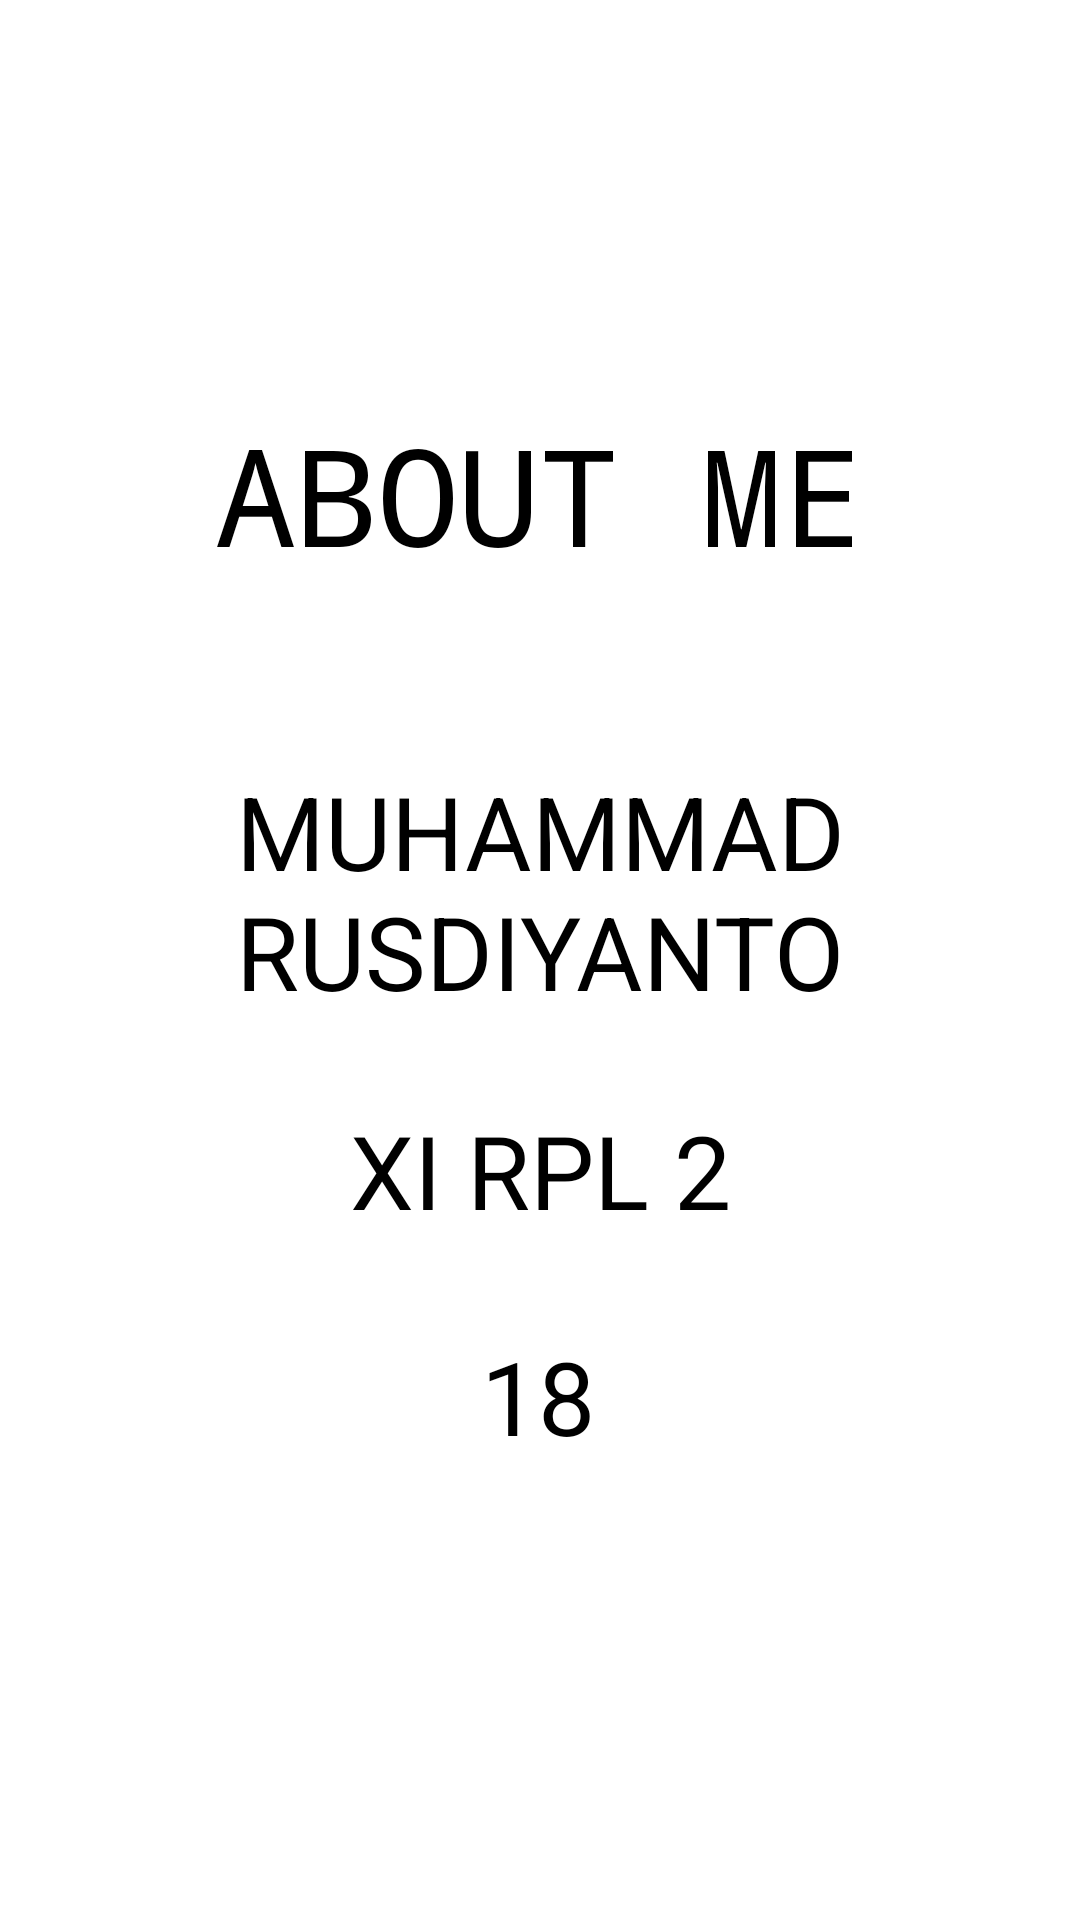

Layout XML and referenced resources for this Android screen:
<!-- AndroidManifest.xml: application theme Theme.FragmentApp -->
<!-- res/layout/fragment_aboutme.xml -->
<?xml version="1.0" encoding="utf-8"?>

<androidx.constraintlayout.widget.ConstraintLayout xmlns:android="http://schemas.android.com/apk/res/android"
    xmlns:app="http://schemas.android.com/apk/res-auto"
    xmlns:tools="http://schemas.android.com/tools"
    android:layout_width="match_parent"
    android:layout_height="match_parent"
    tools:context=".fragment.AboutMeFragment">

    <TextView
        android:id="@+id/textView3"
        android:layout_width="wrap_content"
        android:layout_height="wrap_content"
        android:layout_gravity="center_horizontal|center_vertical"
        android:fontFamily="monospace"
        android:text="ABOUT ME"
        android:textAppearance="@style/TextAppearance.AppCompat.Display2"
        android:textColor="@color/black"
        app:layout_constraintBottom_toBottomOf="parent"
        app:layout_constraintEnd_toEndOf="parent"
        app:layout_constraintHorizontal_bias="0.497"
        app:layout_constraintStart_toStartOf="parent"
        app:layout_constraintTop_toTopOf="parent"
        app:layout_constraintVertical_bias="0.232" />

    <TextView
        android:id="@+id/textView2"
        android:layout_width="wrap_content"
        android:layout_height="wrap_content"
        android:layout_marginEnd="20dp"
        android:layout_marginRight="20dp"
        android:gravity="center_horizontal"
        android:text="MUHAMMAD RUSDIYANTO"
        android:textAppearance="@style/TextAppearance.AppCompat.Display1"
        android:textColor="#000000"
        app:layout_constraintBottom_toBottomOf="parent"
        app:layout_constraintEnd_toEndOf="parent"
        app:layout_constraintHorizontal_bias="0.0"
        app:layout_constraintStart_toStartOf="parent"
        app:layout_constraintTop_toBottomOf="@+id/textView3"
        app:layout_constraintVertical_bias="0.166" />

    <TextView
        android:id="@+id/textView8"
        android:layout_width="wrap_content"
        android:layout_height="wrap_content"
        android:gravity="center_horizontal"
        android:text="XI RPL 2"
        android:textAppearance="@style/TextAppearance.AppCompat.Display1"
        android:textColor="#000000"
        app:layout_constraintBottom_toBottomOf="parent"
        app:layout_constraintEnd_toEndOf="parent"
        app:layout_constraintStart_toStartOf="parent"
        app:layout_constraintTop_toBottomOf="@+id/textView2"
        app:layout_constraintVertical_bias="0.108" />

    <TextView
        android:id="@+id/textView15"
        android:layout_width="wrap_content"
        android:layout_height="wrap_content"
        android:gravity="center_horizontal"
        android:text="18"
        android:textAppearance="@style/TextAppearance.AppCompat.Display1"
        android:textColor="#000000"
        app:layout_constraintBottom_toBottomOf="parent"
        app:layout_constraintEnd_toEndOf="parent"
        app:layout_constraintHorizontal_bias="0.498"
        app:layout_constraintStart_toStartOf="parent"
        app:layout_constraintTop_toBottomOf="@+id/textView8"
        app:layout_constraintVertical_bias="0.165" />

</androidx.constraintlayout.widget.ConstraintLayout>
<!-- resources referenced by this layout -->
<resources>
  <style name="Theme.FragmentApp" parent="Theme.MaterialComponents.DayNight.DarkActionBar">
          
          <item name="colorPrimary">@color/purple_500</item>
          <item name="colorPrimaryVariant">@color/purple_700</item>
          <item name="colorOnPrimary">@color/white</item>
          
          <item name="colorSecondary">@color/teal_200</item>
          <item name="colorSecondaryVariant">@color/teal_700</item>
          <item name="colorOnSecondary">@color/black</item>
          
          <item name="android:statusBarColor" tools:targetApi="l">?attr/colorPrimaryVariant</item>
          
      </style>
  <!-- not gathered from this repository: default colours our renderer supplied (Android Studio template values) -->
  <color name="purple_500">#FF6200EE</color>
  <color name="purple_700">#FF3700B3</color>
  <color name="teal_200">#FF03DAC5</color>
  <color name="teal_700">#FF018786</color>
  <color name="black">#FF000000</color>
  <color name="white">#FFFFFFFF</color>
</resources>
